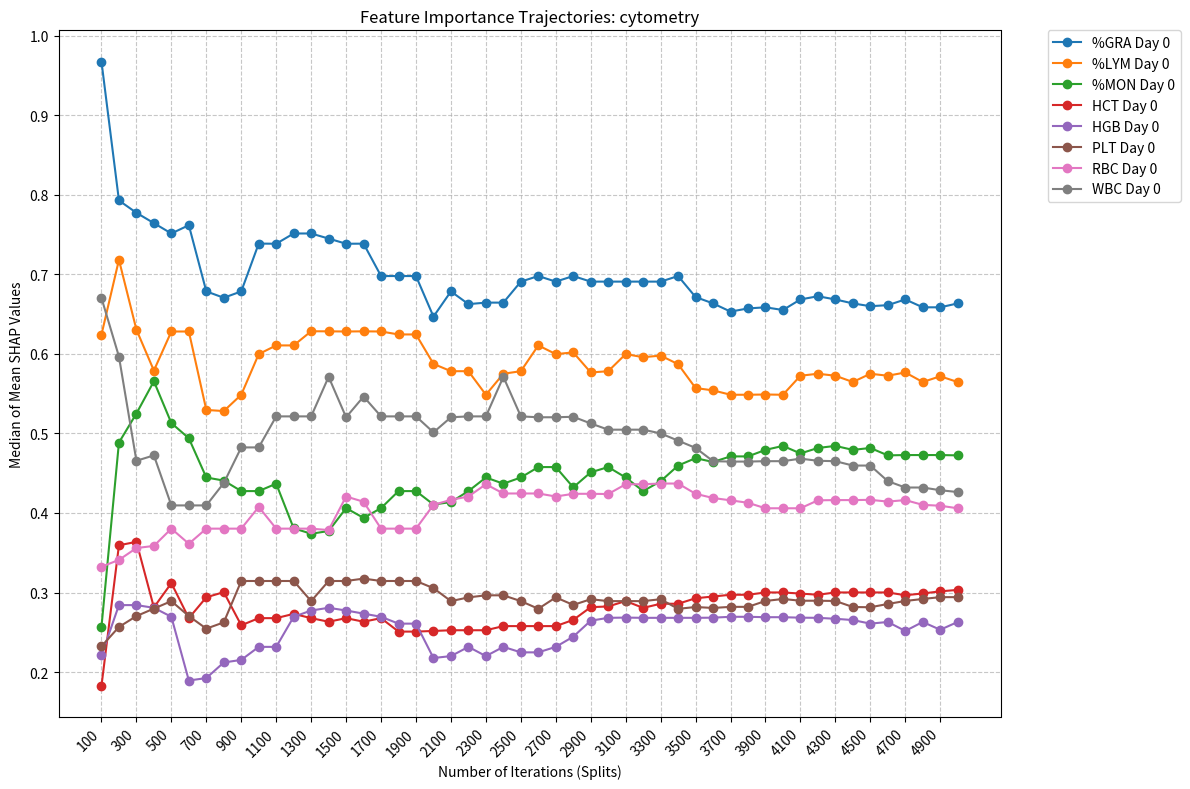

Source code (Python):
import matplotlib.pyplot as plt

########## RNA UNCOMPRESSED ##########

# title = "Feature Importance Trajectories: RNA"

# dicts = {
#     "100": {
#         "TBD.25": 0.3376,
#         "Inflammation.6": 0.2583,
#         "TBD.79": 0.2523,
#         "Neutrophils.2": 0.2515,
#         "Inflammation": 0.2395,
#         "TBD.152": 0.1879,
#         "TBD.167": 0.1870,
#         "B cells": 0.1707,
#         "Protein synthesis.17": 0.1571,
#         "TBD.172": 0.1412,
#         "Monocytes.3": 0.1396,
#         "Inflammation.5": 0.0820,
#         "Leukocyte activation": 0.0717,
#         "Erythroid cells.14": 0.0701,
#         "Cell cycle.5": 0.0635,
#         "B cells.2": 0.0551,
#         "Platelet.1": 0.0267,
#         "Platelet.3": 0.0229,
#         "Erythroid cells.12": 0.0165,
#         "Inflammation.3": 0.0077,
#         "Cell cycle": 0.0000,
#         "TBD": 0.0000,
#         "Prostanoids": 0.0000,
#         "Type 1 Interferon": 0.0000,
#         "Cytotoxic lymphocytes": 0.0000,
#         "Erythroid cells": 0.0000,
#         "Interferon": 0.0000,
#         "Protein synthesis": 0.0000,
#         "Platelet": 0.0000,
#         "Neutrophil activation": 0.0000
#     },
#     "200": {
#         "Inflammation.6": 0.2934,
#         "Neutrophils.2": 0.2317,
#         "Erythroid cells.14": 0.2264,
#         "Inflammation": 0.2188,
#         "Protein synthesis.17": 0.2054,
#         "Monocytes.3": 0.1469,
#         "Leukocyte activation": 0.1237,
#         "Inflammation.5": 0.1158,
#         "Inflammation.3": 0.0950,
#         "Inflammation.1": 0.0827,
#         "Monocytes.4": 0.0717,
#         "Erythroid cells.11": 0.0703,
#         "Platelet/Prostaglandin": 0.0633,
#         "Neutrophils": 0.0619,
#         "Platelet.3": 0.0603,
#         "Cytokines/chemokines.2": 0.0549,
#         "Lymphocytes.1": 0.0549,
#         "Lymphocytes.3": 0.0424,
#         "Cell cycle.5": 0.0395,
#         "Cytotoxic lymphocytes": 0.0364,
#         "Erythroid cells.7": 0.0348,
#         "Platelet.1": 0.0336,
#         "Platelet": 0.0283,
#         "Inflammation.4": 0.0281,
#         "Gene transcription.17": 0.0265,
#         "Erythroid cells.17": 0.0221,
#         "Neutrophil activation": 0.0078,
#         "Cell cycle": 0.0000,
#         "Prostanoids": 0.0000,
#         "Type 1 Interferon": 0.0000
#     },
#     "300": {
#         "Inflammation.6": 0.2948,
#         "Neutrophils.2": 0.2334,
#         "Inflammation": 0.2190,
#         "Erythroid cells.14": 0.2184,
#         "Protein synthesis.17": 0.2055,
#         "Monocytes.3": 0.1546,
#         "Inflammation.5": 0.1098,
#         "Leukocyte activation": 0.1086,
#         "Inflammation.3": 0.1037,
#         "Inflammation.1": 0.0911,
#         "Neutrophils": 0.0628,
#         "Erythroid cells.11": 0.0627,
#         "Platelet.3": 0.0560,
#         "Cytokines/chemokines.2": 0.0542,
#         "Platelet/Prostaglandin": 0.0529,
#         "Monocytes.4": 0.0513,
#         "Lymphocytes.1": 0.0458,
#         "Lymphocytes.3": 0.0429,
#         "Erythroid cells.7": 0.0337,
#         "Cell cycle.5": 0.0304,
#         "B cells": 0.0295,
#         "Platelet.1": 0.0258,
#         "Platelet": 0.0251,
#         "Cytotoxic lymphocytes": 0.0243,
#         "Gene transcription.17": 0.0197,
#         "Inflammation.4": 0.0149,
#         "Erythroid cells.17": 0.0120,
#         "Neutrophil activation": 0.0046,
#         "Cell cycle": 0.0000,
#         "Prostanoids": 0.0000
#     },
#     "400": {
#         "Inflammation.6": 0.2977,
#         "Neutrophils.2": 0.2367,
#         "Inflammation": 0.2245,
#         "Protein synthesis.17": 0.1964,
#         "Erythroid cells.14": 0.1889,
#         "Monocytes.3": 0.1576,
#         "Leukocyte activation": 0.1160,
#         "Inflammation.5": 0.1122,
#         "Inflammation.3": 0.1114,
#         "Inflammation.1": 0.0948,
#         "Neutrophils": 0.0627,
#         "Erythroid cells.11": 0.0560,
#         "Platelet.3": 0.0528,
#         "Cytokines/chemokines.2": 0.0509,
#         "Monocytes.4": 0.0496,
#         "Platelet/Prostaglandin": 0.0460,
#         "Lymphocytes.1": 0.0431,
#         "Cell cycle.5": 0.0431,
#         "Lymphocytes.3": 0.0402,
#         "Erythroid cells.7": 0.0337,
#         "Platelet.1": 0.0305,
#         "B cells": 0.0268,
#         "Platelet": 0.0250,
#         "Inflammation.4": 0.0230,
#         "Cytotoxic lymphocytes": 0.0132,
#         "Erythroid cells.17": 0.0114,
#         "Gene transcription.17": 0.0097,
#         "Cell cycle": 0.0000,
#         "Prostanoids": 0.0000,
#         "Type 1 Interferon": 0.0000
#     },
#     "500": {
#         "Inflammation.6": 0.3011,
#         "Neutrophils.2": 0.2469,
#         "Inflammation": 0.2356,
#         "Protein synthesis.17": 0.2046,
#         "Erythroid cells.14": 0.1887,
#         "Monocytes.3": 0.1600,
#         "Leukocyte activation": 0.1248,
#         "Inflammation.5": 0.1156,
#         "Inflammation.3": 0.1152,
#         "Inflammation.1": 0.1001,
#         "Neutrophils": 0.0653,
#         "Erythroid cells.11": 0.0600,
#         "Platelet.3": 0.0585,
#         "Cytokines/chemokines.2": 0.0515,
#         "Monocytes.4": 0.0480,
#         "Platelet/Prostaglandin": 0.0460,
#         "Platelet.1": 0.0436,
#         "Lymphocytes.3": 0.0423,
#         "Lymphocytes.1": 0.0390,
#         "Inflammation.4": 0.0374,
#         "Erythroid cells.7": 0.0359,
#         "Cell cycle.5": 0.0357,
#         "B cells": 0.0314,
#         "Platelet": 0.0238,
#         "Cytotoxic lymphocytes": 0.0165,
#         "Erythroid cells.17": 0.0123,
#         "Gene transcription.17": 0.0096,
#         "Erythroid cells.3": 0.0010,
#         "Cell cycle": 0.0000,
#         "Prostanoids": 0.0000
#     }
# }

######################################

####### CYTOKINES UNCOMPRESSED #######

# title = "Feature Importance Trajectories: cytokines"

# dicts = {
#     "100": {
#         "HHV6.Status": 0.2434,
#         "IL17A": 0.1442,
#         "Flt3 Ligand": 0.1167,
#         "VEGF": 0.1079,
#         "GRO": 0.0993,
#         "IL-8": 0.0868,
#         "SCD40L": 0.0814,
#         "MDC": 0.0747,
#         "IL-2": 0.0728,
#         "GM-CSF": 0.0423,
#         "IL-6": 0.0405,
#         "IL-7": 0.0355,
#         "TNFa": 0.0301,
#         "IL-15": 0.0231,
#         "IL-13": 0.0184,
#         "EGF": 0.0161,
#         "TNFb": 0.0070,
#         "IFNa2": 0.0066,
#         "CMV.Status": 0.0062,
#         "EBV.Status": 0.0000,
#         "HSV1_2.Status": 0.0000,
#         "FGF-2": 0.0000,
#         "Eotaxin": 0.0000,
#         "TGF-a": 0.0000,
#         "GCSF": 0.0000,
#         "Fractalkine": 0.0000,
#         "IFNg": 0.0000,
#         "IL-10": 0.0000,
#         "MCP3": 0.0000,
#         "IL12-p40": 0.0000
#     },
#     "200":  {
#         "GRO": 0.2084,
#         "HHV6.Status": 0.2056,
#         "IL-8": 0.1765,
#         "IL17A": 0.0902,
#         "VEGF": 0.0817,
#         "Flt3 Ligand": 0.0713,
#         "IL-2": 0.0644,
#         "IL-7": 0.0423,
#         "IL-15": 0.0403,
#         "IP-10": 0.0279,
#         "GM-CSF": 0.0262,
#         "MDC": 0.0204,
#         "GCSF": 0.0123,
#         "IL-6": 0.0075,
#         "IL-13": 0.0050,
#         "IFNa2": 0.0033,
#         "CMV.Status": 0.0031,
#         "Fractalkine": 0.0008,
#         "EBV.Status": 0.0000,
#         "HSV1_2.Status": 0.0000,
#         "EGF": 0.0000,
#         "FGF-2": 0.0000,
#         "Eotaxin": 0.0000,
#         "TGF-a": 0.0000,
#         "IFNg": 0.0000,
#         "IL-10": 0.0000,
#         "MCP3": 0.0000,
#         "IL12-p40": 0.0000,
#         "IL12-p70": 0.0000,
#         "SCD40L": 0.0000
#     },
#     "300": {
#         "HHV6.Status": 0.2834,
#         "IL-9": 0.1261,
#         "GRO": 0.0970,
#         "IL-7": 0.0843,
#         "IL-15": 0.0646,
#         "IL-2": 0.0566,
#         "IL-8": 0.0507,
#         "IL17A": 0.0436,
#         "GM-CSF": 0.0430,
#         "VEGF": 0.0336,
#         "IL-13": 0.0174,
#         "IL12-p40": 0.0170,
#         "GCSF": 0.0150,
#         "Flt3 Ligand": 0.0095,
#         "IFNa2": 0.0046,
#         "IL-10": 0.0044,
#         "IL1a": 0.0025,
#         "IP-10": 0.0008,
#         "CMV.Status": 0.0000,
#         "EBV.Status": 0.0000,
#         "HSV1_2.Status": 0.0000,
#         "EGF": 0.0000,
#         "FGF-2": 0.0000,
#         "Eotaxin": 0.0000,
#         "TGF-a": 0.0000,
#         "Fractalkine": 0.0000,
#         "IFNg": 0.0000,
#         "MCP3": 0.0000,
#         "MDC": 0.0000,
#         "IL12-p70": 0.0000
#     },
#     "400": {
#         "HHV6.Status": 0.2082,
#         "GRO": 0.1159,
#         "IL-9": 0.1123,
#         "IL-7": 0.0971,
#         "IL-15": 0.0656,
#         "IL-2": 0.0576,
#         "IL17A": 0.0439,
#         "GM-CSF": 0.0423,
#         "VEGF": 0.0328,
#         "IL-8": 0.0316,
#         "IL-1b": 0.0310,
#         "IL-10": 0.0293,
#         "IL-5": 0.0278,
#         "IL12-p40": 0.0211,
#         "IL-13": 0.0146,
#         "Flt3 Ligand": 0.0061,
#         "IL1a": 0.0038,
#         "GCSF": 0.0034,
#         "CMV.Status": 0.0000,
#         "EBV.Status": 0.0000,
#         "HSV1_2.Status": 0.0000,
#         "EGF": 0.0000,
#         "FGF-2": 0.0000,
#         "Eotaxin": 0.0000,
#         "TGF-a": 0.0000,
#         "Fractalkine": 0.0000,
#         "IFNa2": 0.0000,
#         "IFNg": 0.0000,
#         "MCP3": 0.0000,
#         "MDC": 0.0000
#     },
#     "500": {
#         "HHV6.Status": 0.2085,
#         "IL-9": 0.1287,
#         "IL-7": 0.1126,
#         "GRO": 0.0848,
#         "IL-15": 0.0846,
#         "IL-2": 0.0553,
#         "IL-10": 0.0486,
#         "IL-8": 0.0447,
#         "GM-CSF": 0.0438,
#         "IL-5": 0.0420,
#         "IL17A": 0.0392,
#         "IL-1b": 0.0381,
#         "IL12-p40": 0.0211,
#         "IL-13": 0.0130,
#         "GCSF": 0.0116,
#         "IFNa2": 0.0115,
#         "VEGF": 0.0112,
#         "TNFb": 0.0098,
#         "IL1a": 0.0068,
#         "Flt3 Ligand": 0.0027,
#         "IP-10": 0.0004,
#         "CMV.Status": 0.0000,
#         "EBV.Status": 0.0000,
#         "HSV1_2.Status": 0.0000,
#         "EGF": 0.0000,
#         "FGF-2": 0.0000,
#         "Eotaxin": 0.0000,
#         "TGF-a": 0.0000,
#         "Fractalkine": 0.0000,
#         "IFNg": 0.0000
#     }
# }

######################################

####### CYTOMETRY UNCOMPRESSED #######

# title = "Feature Importance Trajectories: cytometry"
#
# dicts = {
#     "100": {
#         "HGB Day 0": 0.5834,
#         "WBC Day 0": 0.5257,
#         "%LYM Day 0": 0.5123,
#         "PLT Day 0": 0.4792,
#         "%GRA Day 0": 0.4279,
#         "HCT Day 0": 0.3660,
#         "RBC Day 0": 0.3576,
#         "%MON Day 0": 0.2894
#     },
#     "200": {
#         "HGB Day 0": 0.6106,
#         "PLT Day 0": 0.5388,
#         "%LYM Day 0": 0.5000,
#         "WBC Day 0": 0.4989,
#         "%GRA Day 0": 0.3947,
#         "RBC Day 0": 0.3606,
#         "HCT Day 0": 0.3518,
#         "%MON Day 0": 0.2782
#     },
#     "300": {
#         "HGB Day 0": 0.6283,
#         "PLT Day 0": 0.5209,
#         "%LYM Day 0": 0.5121,
#         "WBC Day 0": 0.5068,
#         "%GRA Day 0": 0.4023,
#         "HCT Day 0": 0.3623,
#         "RBC Day 0": 0.3586,
#         "%MON Day 0": 0.2705
#     },
#     "400": {
#         "HGB Day 0": 0.6283,
#         "%LYM Day 0": 0.5235,
#         "PLT Day 0": 0.5209,
#         "WBC Day 0": 0.5105,
#         "%GRA Day 0": 0.4052,
#         "HCT Day 0": 0.3708,
#         "RBC Day 0": 0.3680,
#         "%MON Day 0": 0.2698
#     },
#     "500": {
#         "HGB Day 0": 0.6310,
#         "%LYM Day 0": 0.5280,
#         "PLT Day 0": 0.5244,
#         "WBC Day 0": 0.5118,
#         "%GRA Day 0": 0.4013,
#         "HCT Day 0": 0.3721,
#         "RBC Day 0": 0.3688,
#         "%MON Day 0": 0.2667
#     }
# }

######################################


####### RNA COMPRESSED #######

# title = "Feature Importance Trajectories: RNA Compressed"
#
# dicts = {
#     "100": {
#         "cluster26_Compressed": 0.4568,
#         "cluster27_Compressed": 0.3769,
#         "cluster25_Compressed": 0.3440,
#         "cluster33_Compressed": 0.2875,
#         "cluster23_Compressed": 0.2504,
#         "cluster30_Compressed": 0.2173,
#         "cluster6_Compressed": 0.2056,
#         "cluster20_Compressed": 0.2010,
#         "cluster29_Compressed": 0.1933,
#         "cluster24_Compressed": 0.1893,
#         "cluster21_Compressed": 0.1851,
#         "cluster12_Compressed": 0.1758,
#         "cluster34_Compressed": 0.1738,
#         "cluster32_Compressed": 0.1674,
#         "cluster4_Compressed": 0.1657,
#         "cluster8_Compressed": 0.1399,
#         "cluster7_Compressed": 0.1210,
#         "cluster13_Compressed": 0.1154,
#         "cluster5_Compressed": 0.1145,
#         "cluster11_Compressed": 0.1071,
#         "cluster1_Compressed": 0.1046,
#         "cluster10_Compressed": 0.1035,
#         "cluster14_Compressed": 0.1030,
#         "cluster15_Compressed": 0.0986,
#         "cluster35_Compressed": 0.0971,
#         "cluster2_Compressed": 0.0944,
#         "cluster18_Compressed": 0.0878,
#         "cluster17_Compressed": 0.0859,
#         "cluster9_Compressed": 0.0834,
#         "cluster22_Compressed": 0.0822
#     },
#     "200": {
#         "cluster26_Compressed": 0.4490,
#         "cluster27_Compressed": 0.3968,
#         "cluster25_Compressed": 0.3377,
#         "cluster23_Compressed": 0.2593,
#         "cluster33_Compressed": 0.2562,
#         "cluster20_Compressed": 0.2247,
#         "cluster6_Compressed": 0.2108,
#         "cluster21_Compressed": 0.2002,
#         "cluster4_Compressed": 0.1979,
#         "cluster24_Compressed": 0.1879,
#         "cluster30_Compressed": 0.1769,
#         "cluster12_Compressed": 0.1720,
#         "cluster29_Compressed": 0.1583,
#         "cluster5_Compressed": 0.1565,
#         "cluster13_Compressed": 0.1465,
#         "cluster7_Compressed": 0.1464,
#         "cluster34_Compressed": 0.1426,
#         "cluster32_Compressed": 0.1375,
#         "cluster2_Compressed": 0.1339,
#         "cluster1_Compressed": 0.1248,
#         "cluster18_Compressed": 0.1115,
#         "cluster14_Compressed": 0.1051,
#         "cluster16_Compressed": 0.1019,
#         "cluster8_Compressed": 0.1013,
#         "cluster15_Compressed": 0.0995,
#         "cluster35_Compressed": 0.0978,
#         "cluster11_Compressed": 0.0870,
#         "cluster22_Compressed": 0.0868,
#         "cluster3_Compressed": 0.0845,
#         "cluster17_Compressed": 0.0842
#     },
#     "300": {
#         "cluster26_Compressed": 0.4490,
#         "cluster27_Compressed": 0.3989,
#         "cluster25_Compressed": 0.3538,
#         "cluster23_Compressed": 0.2727,
#         "cluster33_Compressed": 0.2613,
#         "cluster20_Compressed": 0.2343,
#         "cluster21_Compressed": 0.2148,
#         "cluster6_Compressed": 0.2114,
#         "cluster4_Compressed": 0.2101,
#         "cluster24_Compressed": 0.1984,
#         "cluster5_Compressed": 0.1786,
#         "cluster30_Compressed": 0.1781,
#         "cluster12_Compressed": 0.1669,
#         "cluster29_Compressed": 0.1630,
#         "cluster13_Compressed": 0.1558,
#         "cluster2_Compressed": 0.1442,
#         "cluster34_Compressed": 0.1401,
#         "cluster32_Compressed": 0.1401,
#         "cluster7_Compressed": 0.1341,
#         "cluster1_Compressed": 0.1242,
#         "cluster18_Compressed": 0.1182,
#         "cluster16_Compressed": 0.1134,
#         "cluster14_Compressed": 0.1084,
#         "cluster8_Compressed": 0.1013,
#         "cluster15_Compressed": 0.1010,
#         "cluster3_Compressed": 0.0950,
#         "cluster35_Compressed": 0.0942,
#         "cluster17_Compressed": 0.0908,
#         "cluster11_Compressed": 0.0871,
#         "cluster22_Compressed": 0.0869
#     },
#     "400": {
#         "cluster26_Compressed": 0.4423,
#         "cluster27_Compressed": 0.3987,
#         "cluster25_Compressed": 0.3565,
#         "cluster23_Compressed": 0.2781,
#         "cluster33_Compressed": 0.2577,
#         "cluster20_Compressed": 0.2273,
#         "cluster4_Compressed": 0.2154,
#         "cluster21_Compressed": 0.2074,
#         "cluster6_Compressed": 0.2053,
#         "cluster24_Compressed": 0.2011,
#         "cluster5_Compressed": 0.1880,
#         "cluster29_Compressed": 0.1864,
#         "cluster30_Compressed": 0.1727,
#         "cluster12_Compressed": 0.1651,
#         "cluster13_Compressed": 0.1568,
#         "cluster2_Compressed": 0.1561,
#         "cluster7_Compressed": 0.1446,
#         "cluster32_Compressed": 0.1404,
#         "cluster34_Compressed": 0.1357,
#         "cluster18_Compressed": 0.1284,
#         "cluster1_Compressed": 0.1275,
#         "cluster16_Compressed": 0.1227,
#         "cluster14_Compressed": 0.1073,
#         "cluster15_Compressed": 0.1051,
#         "cluster8_Compressed": 0.1020,
#         "cluster3_Compressed": 0.1007,
#         "cluster17_Compressed": 0.0984,
#         "cluster11_Compressed": 0.0941,
#         "cluster35_Compressed": 0.0905,
#         "cluster22_Compressed": 0.0869
#     },
#     "500": {
#         "cluster26_Compressed": 0.4415,
#         "cluster27_Compressed": 0.4080,
#         "cluster25_Compressed": 0.3522,
#         "cluster23_Compressed": 0.2807,
#         "cluster33_Compressed": 0.2655,
#         "cluster20_Compressed": 0.2239,
#         "cluster4_Compressed": 0.2080,
#         "cluster6_Compressed": 0.2053,
#         "cluster21_Compressed": 0.2026,
#         "cluster24_Compressed": 0.1951,
#         "cluster29_Compressed": 0.1853,
#         "cluster5_Compressed": 0.1843,
#         "cluster30_Compressed": 0.1723,
#         "cluster12_Compressed": 0.1681,
#         "cluster2_Compressed": 0.1572,
#         "cluster13_Compressed": 0.1565,
#         "cluster32_Compressed": 0.1541,
#         "cluster7_Compressed": 0.1451,
#         "cluster34_Compressed": 0.1361,
#         "cluster18_Compressed": 0.1315,
#         "cluster1_Compressed": 0.1259,
#         "cluster16_Compressed": 0.1247,
#         "cluster14_Compressed": 0.1146,
#         "cluster15_Compressed": 0.1070,
#         "cluster8_Compressed": 0.1030,
#         "cluster3_Compressed": 0.1022,
#         "cluster17_Compressed": 0.1016,
#         "cluster35_Compressed": 0.0947,
#         "cluster11_Compressed": 0.0934,
#         "cluster22_Compressed": 0.0906
#     }
# }

######################################

####### CYTOMETRY COMPRESSED #######

# title = "Feature Importance Trajectories: cytometry compressed"
#
# dicts = {
#     "100": {
#         "Cluster1_Compressed": 0.8030,
#         "Cluster2_Compressed": 0.6293,
#         "Cluster3_Compressed": 0.5239,
#         "Cluster4_Compressed": 0.5238,
#         "Cluster6_Compressed": 0.4050,
#         "Cluster5_Compressed": 0.2865
#     },
#     "200": {
#         "Cluster1_Compressed": 0.7732,
#         "Cluster2_Compressed": 0.5677,
#         "Cluster4_Compressed": 0.5348,
#         "Cluster3_Compressed": 0.5088,
#         "Cluster6_Compressed": 0.4222,
#         "Cluster5_Compressed": 0.3326
#     },
#     "300": {
#         "Cluster1_Compressed": 0.7766,
#         "Cluster2_Compressed": 0.5797,
#         "Cluster4_Compressed": 0.5486,
#         "Cluster3_Compressed": 0.5225,
#         "Cluster6_Compressed": 0.4315,
#         "Cluster5_Compressed": 0.3266
#     },
#     "400": {
#         "Cluster1_Compressed": 0.7688,
#         "Cluster2_Compressed": 0.5742,
#         "Cluster4_Compressed": 0.5342,
#         "Cluster3_Compressed": 0.5032,
#         "Cluster6_Compressed": 0.4195,
#         "Cluster5_Compressed": 0.3171
#     },
#     "500": {
#         "Cluster1_Compressed": 0.7630,
#         "Cluster2_Compressed": 0.5809,
#         "Cluster4_Compressed": 0.5321,
#         "Cluster3_Compressed": 0.4917,
#         "Cluster6_Compressed": 0.4170,
#         "Cluster5_Compressed": 0.3139
#     }
# }

######## CYTOKINES COMPRESSED ########

# title = "Feature Importance Trajectories: Cytokines Compressed"
#
# dicts = {
#     "100": {
#         "GRO_Compressed": 0.8564,
#         "HHV6.Status": 0.4319,
#         "IL-8_Compressed": 0.3999,
#         "Cluster4_Compressed": 0.1973,
#         "Cluster5_Compressed": 0.1797,
#         "Cluster3_Compressed": 0.1771,
#         "Cluster1_Compressed": 0.0644,
#         "Cluster7_Compressed": 0.0607,
#         "IP-10_Compressed": 0.0461,
#         "MCP-1_Compressed": 0.0395,
#         "Cluster2_Compressed": 0.0239,
#         "CMV.Status": 0.0000,
#         "EBV.Status": 0.0000,
#         "HSV1_2.Status": 0.0000,
#         "Cluster6_Compressed": 0.0000,
#         "Cluster8_Compressed": 0.0000,
#         "SCD40L_Compressed": 0.0000,
#         "IL12-p40_Compressed": 0.0000
#     },
#     "200": {
#         "GRO_Compressed": 0.8287,
#         "IL-8_Compressed": 0.3161,
#         "Cluster3_Compressed": 0.1735,
#         "Cluster4_Compressed": 0.1260,
#         "Cluster5_Compressed": 0.1228,
#         "HHV6.Status": 0.0751,
#         "Cluster1_Compressed": 0.0639,
#         "IP-10_Compressed": 0.0585,
#         "MCP-1_Compressed": 0.0363,
#         "Cluster2_Compressed": 0.0253,
#         "Cluster8_Compressed": 0.0052,
#         "CMV.Status": 0.0000,
#         "EBV.Status": 0.0000,
#         "HSV1_2.Status": 0.0000,
#         "Cluster6_Compressed": 0.0000,
#         "Cluster7_Compressed": 0.0000,
#         "SCD40L_Compressed": 0.0000,
#         "IL12-p40_Compressed": 0.0000
#     },
#     "300":{
#         "GRO_Compressed": 0.9565,
#         "IL-8_Compressed": 0.2809,
#         "Cluster3_Compressed": 0.1735,
#         "Cluster5_Compressed": 0.1141,
#         "Cluster4_Compressed": 0.0831,
#         "IP-10_Compressed": 0.0758,
#         "Cluster1_Compressed": 0.0456,
#         "MCP-1_Compressed": 0.0371,
#         "Cluster7_Compressed": 0.0216,
#         "Cluster2_Compressed": 0.0110,
#         "CMV.Status": 0.0000,
#         "EBV.Status": 0.0000,
#         "HSV1_2.Status": 0.0000,
#         "HHV6.Status": 0.0000,
#         "Cluster6_Compressed": 0.0000,
#         "Cluster8_Compressed": 0.0000,
#         "SCD40L_Compressed": 0.0000,
#         "IL12-p40_Compressed": 0.0000
#     },
#     "400": {
#         "GRO_Compressed": 1.0000,
#         "IL-8_Compressed": 0.2335,
#         "Cluster3_Compressed": 0.1735,
#         "Cluster5_Compressed": 0.1133,
#         "IP-10_Compressed": 0.0910,
#         "Cluster4_Compressed": 0.0727,
#         "Cluster1_Compressed": 0.0435,
#         "MCP-1_Compressed": 0.0412,
#         "Cluster2_Compressed": 0.0193,
#         "Cluster7_Compressed": 0.0163,
#         "CMV.Status": 0.0000,
#         "EBV.Status": 0.0000,
#         "HSV1_2.Status": 0.0000,
#         "HHV6.Status": 0.0000,
#         "Cluster6_Compressed": 0.0000,
#         "Cluster8_Compressed": 0.0000,
#         "SCD40L_Compressed": 0.0000,
#         "IL12-p40_Compressed": 0.0000
#     },
#     "500": {
#         "GRO_Compressed": 0.8340,
#         "IL-8_Compressed": 0.2354,
#         "Cluster3_Compressed": 0.1771,
#         "Cluster5_Compressed": 0.1156,
#         "HHV6.Status": 0.1103,
#         "IP-10_Compressed": 0.0990,
#         "MCP-1_Compressed": 0.0603,
#         "Cluster1_Compressed": 0.0415,
#         "Cluster4_Compressed": 0.0363,
#         "Cluster7_Compressed": 0.0216,
#         "Cluster2_Compressed": 0.0194,
#         "CMV.Status": 0.0000,
#         "EBV.Status": 0.0000,
#         "HSV1_2.Status": 0.0000,
#         "Cluster6_Compressed": 0.0000,
#         "Cluster8_Compressed": 0.0000,
#         "SCD40L_Compressed": 0.0000,
#         "IL12-p40_Compressed": 0.0000
#     }
# }

######################################

########## CLONAL DEPTH ############

# title = "Feature Importance Trajectories: Uncompressed Clonal depth"
#
# dicts = {
#     "100": {
#         "uniqueMoleculeFraction_ab": 1.0000,
#         "uniqueMoleculeFraction_gd": 0.1580
#     },
#     "200": {
#         "uniqueMoleculeFraction_ab": 1.0000,
#         "uniqueMoleculeFraction_gd": 0.1573
#     },
#     "300": {
#         "uniqueMoleculeFraction_ab": 1.0000,
#         "uniqueMoleculeFraction_gd": 0.1523
#     },
#     "400": {
#         "uniqueMoleculeFraction_ab": 1.0000,
#         "uniqueMoleculeFraction_gd": 0.1526
#     },
#     "500": {
#         "uniqueMoleculeFraction_ab": 1.0000,
#         "uniqueMoleculeFraction_gd": 0.1490
#     }
# }

######################################

########## CLONAL BREADTH ############

# title = "Feature Importance Trajectories: Uncompressed Clonal Breadth"
#
# dicts = {
#     "100": {
#         "fraction_sequences_ab": 1.0000,
#         "fraction_sequences_gd": 0.3304
#     },
#     "200": {
#         "fraction_sequences_ab": 1.0000,
#         "fraction_sequences_gd": 0.4875
#     },
#     "300": {
#         "fraction_sequences_ab": 1.0000,
#         "fraction_sequences_gd": 0.5089
#     },
#     "400": {
#         "fraction_sequences_ab": 1.0000,
#         "fraction_sequences_gd": 0.5089
#     },
#     "500": {
#         "fraction_sequences_ab": 1.0000,
#         "fraction_sequences_gd": 0.5161
#     }
# }

######################################

####### CYTOMETRY UNCOMPRESSED HEPATITIS B #######

title = "Feature Importance Trajectories: cytometry"
dicts = {
    "100": {
        "%GRA Day 0": 0.9674,
        "WBC Day 0": 0.6703,
        "%LYM Day 0": 0.6241,
        "RBC Day 0": 0.3324,
        "%MON Day 0": 0.2568,
        "PLT Day 0": 0.2324,
        "HGB Day 0": 0.2209,
        "HCT Day 0": 0.1826
    },
    "200": {
        "%GRA Day 0": 0.7928,
        "%LYM Day 0": 0.7182,
        "WBC Day 0": 0.5966,
        "%MON Day 0": 0.4885,
        "HCT Day 0": 0.3594,
        "RBC Day 0": 0.3410,
        "HGB Day 0": 0.2842,
        "PLT Day 0": 0.2567
    },
    "300":{
        "%GRA Day 0": 0.7773,
        "%LYM Day 0": 0.6304,
        "%MON Day 0": 0.5250,
        "WBC Day 0": 0.4656,
        "HCT Day 0": 0.3637,
        "RBC Day 0": 0.3559,
        "HGB Day 0": 0.2842,
        "PLT Day 0": 0.2704
    },
    "400" : {
        "%GRA Day 0": 0.7643,
        "%LYM Day 0": 0.5790,
        "%MON Day 0": 0.5655,
        "WBC Day 0": 0.4724,
        "RBC Day 0": 0.3586,
        "HCT Day 0": 0.2813,
        "HGB Day 0": 0.2808,
        "PLT Day 0": 0.2798
    },
    "500": {
        "%GRA Day 0": 0.7513,
        "%LYM Day 0": 0.6281,
        "%MON Day 0": 0.5130,
        "WBC Day 0": 0.4095,
        "RBC Day 0": 0.3803,
        "HCT Day 0": 0.3118,
        "PLT Day 0": 0.2892,
        "HGB Day 0": 0.2695
    },
    "600": {
        "%GRA Day 0": 0.7617,
        "%LYM Day 0": 0.6281,
        "%MON Day 0": 0.4939,
        "WBC Day 0": 0.4095,
        "RBC Day 0": 0.3613,
        "PLT Day 0": 0.2704,
        "HCT Day 0": 0.2678,
        "HGB Day 0": 0.1894
    },
    "700": {
        "%GRA Day 0": 0.6785,
        "%LYM Day 0": 0.5295,
        "%MON Day 0": 0.4446,
        "WBC Day 0": 0.4095,
        "RBC Day 0": 0.3803,
        "HCT Day 0": 0.2940,
        "PLT Day 0": 0.2546,
        "HGB Day 0": 0.1925
    },
    "800": {
        "%GRA Day 0": 0.6705,
        "%LYM Day 0": 0.5281,
        "%MON Day 0": 0.4407,
        "WBC Day 0": 0.4376,
        "RBC Day 0": 0.3803,
        "HCT Day 0": 0.3005,
        "PLT Day 0": 0.2625,
        "HGB Day 0": 0.2121
    },
    "900": {
        "%GRA Day 0": 0.6785,
        "%LYM Day 0": 0.5486,
        "WBC Day 0": 0.4824,
        "%MON Day 0": 0.4275,
        "RBC Day 0": 0.3803,
        "PLT Day 0": 0.3145,
        "HCT Day 0": 0.2588,
        "HGB Day 0": 0.2153
    },
    "1000": {
        "%GRA Day 0": 0.7386,
        "%LYM Day 0": 0.5997,
        "WBC Day 0": 0.4824,
        "%MON Day 0": 0.4275,
        "RBC Day 0": 0.4076,
        "PLT Day 0": 0.3145,
        "HCT Day 0": 0.2678,
        "HGB Day 0": 0.2317
    },
    "1100": {
        "%GRA Day 0": 0.7384,
        "%LYM Day 0": 0.6106,
        "WBC Day 0": 0.5214,
        "%MON Day 0": 0.4368,
        "RBC Day 0": 0.3803,
        "PLT Day 0": 0.3145,
        "HCT Day 0": 0.2678,
        "HGB Day 0": 0.2317
    },
    "1200": {
        "%GRA Day 0": 0.7513,
        "%LYM Day 0": 0.6106,
        "WBC Day 0": 0.5214,
        "%MON Day 0": 0.3807,
        "RBC Day 0": 0.3803,
        "PLT Day 0": 0.3145,
        "HCT Day 0": 0.2732,
        "HGB Day 0": 0.2695
    },
    "1300":  {
        "%GRA Day 0": 0.7513,
        "%LYM Day 0": 0.6284,
        "WBC Day 0": 0.5214,
        "RBC Day 0": 0.3803,
        "%MON Day 0": 0.3739,
        "PLT Day 0": 0.2892,
        "HGB Day 0": 0.2774,
        "HCT Day 0": 0.2678
    },
    "1400": {
        "%GRA Day 0": 0.7449,
        "%LYM Day 0": 0.6283,
        "WBC Day 0": 0.5711,
        "RBC Day 0": 0.3785,
        "%MON Day 0": 0.3773,
        "PLT Day 0": 0.3145,
        "HGB Day 0": 0.2808,
        "HCT Day 0": 0.2633
    },
    "1500": {
        "%GRA Day 0": 0.7384,
        "%LYM Day 0": 0.6281,
        "WBC Day 0": 0.5203,
        "RBC Day 0": 0.4207,
        "%MON Day 0": 0.4061,
        "PLT Day 0": 0.3145,
        "HGB Day 0": 0.2774,
        "HCT Day 0": 0.2678
    },
    "1600": {
        "%GRA Day 0": 0.7385,
        "%LYM Day 0": 0.6283,
        "WBC Day 0": 0.5463,
        "RBC Day 0": 0.4141,
        "%MON Day 0": 0.3938,
        "PLT Day 0": 0.3175,
        "HGB Day 0": 0.2735,
        "HCT Day 0": 0.2633
    },
    "1700": {
        "%GRA Day 0": 0.6978,
        "%LYM Day 0": 0.6281,
        "WBC Day 0": 0.5214,
        "%MON Day 0": 0.4061,
        "RBC Day 0": 0.3803,
        "PLT Day 0": 0.3145,
        "HGB Day 0": 0.2695,
        "HCT Day 0": 0.2678
    },
    "1800": {
        "%GRA Day 0": 0.6978,
        "%LYM Day 0": 0.6244,
        "WBC Day 0": 0.5214,
        "%MON Day 0": 0.4275,
        "RBC Day 0": 0.3803,
        "PLT Day 0": 0.3145,
        "HGB Day 0": 0.2609,
        "HCT Day 0": 0.2509
    },
    "1900": {
        "%GRA Day 0": 0.6978,
        "%LYM Day 0": 0.6244,
        "WBC Day 0": 0.5214,
        "%MON Day 0": 0.4275,
        "RBC Day 0": 0.3803,
        "PLT Day 0": 0.3145,
        "HGB Day 0": 0.2609,
        "HCT Day 0": 0.2509
    },
    "2000": {
        "%GRA Day 0": 0.6468,
        "%LYM Day 0": 0.5874,
        "WBC Day 0": 0.5013,
        "%MON Day 0": 0.4106,
        "RBC Day 0": 0.4102,
        "PLT Day 0": 0.3055,
        "HCT Day 0": 0.2517,
        "HGB Day 0": 0.2177
    },
    "2100": {
        "%GRA Day 0": 0.6785,
        "%LYM Day 0": 0.5782,
        "WBC Day 0": 0.5203,
        "RBC Day 0": 0.4165,
        "%MON Day 0": 0.4137,
        "PLT Day 0": 0.2892,
        "HCT Day 0": 0.2526,
        "HGB Day 0": 0.2201
    },
    "2200": {
        "%GRA Day 0": 0.6625,
        "%LYM Day 0": 0.5782,
        "WBC Day 0": 0.5214,
        "%MON Day 0": 0.4275,
        "RBC Day 0": 0.4207,
        "PLT Day 0": 0.2939,
        "HCT Day 0": 0.2526,
        "HGB Day 0": 0.2317
    },
    "2300": {
        "%GRA Day 0": 0.6644,
        "%LYM Day 0": 0.5486,
        "WBC Day 0": 0.5214,
        "%MON Day 0": 0.4446,
        "RBC Day 0": 0.4361,
        "PLT Day 0": 0.2965,
        "HCT Day 0": 0.2526,
        "HGB Day 0": 0.2201
    },
    "2400": {
        "%GRA Day 0": 0.6644,
        "%LYM Day 0": 0.5750,
        "WBC Day 0": 0.5711,
        "%MON Day 0": 0.4368,
        "RBC Day 0": 0.4245,
        "PLT Day 0": 0.2965,
        "HCT Day 0": 0.2578,
        "HGB Day 0": 0.2317
    },
    "2500": {
        "%GRA Day 0": 0.6908,
        "%LYM Day 0": 0.5782,
        "WBC Day 0": 0.5214,
        "%MON Day 0": 0.4446,
        "RBC Day 0": 0.4245,
        "PLT Day 0": 0.2892,
        "HCT Day 0": 0.2578,
        "HGB Day 0": 0.2248
    },
    "2600": {
        "%GRA Day 0": 0.6978,
        "%LYM Day 0": 0.6106,
        "WBC Day 0": 0.5203,
        "%MON Day 0": 0.4577,
        "RBC Day 0": 0.4245,
        "PLT Day 0": 0.2796,
        "HCT Day 0": 0.2578,
        "HGB Day 0": 0.2248
    },
    "2700" : {
        "%GRA Day 0": 0.6908,
        "%LYM Day 0": 0.5997,
        "WBC Day 0": 0.5203,
        "%MON Day 0": 0.4577,
        "RBC Day 0": 0.4207,
        "PLT Day 0": 0.2939,
        "HCT Day 0": 0.2578,
        "HGB Day 0": 0.2317
    },
    "2800" : {
        "%GRA Day 0": 0.6978,
        "%LYM Day 0": 0.6018,
        "WBC Day 0": 0.5209,
        "%MON Day 0": 0.4322,
        "RBC Day 0": 0.4241,
        "PLT Day 0": 0.2844,
        "HCT Day 0": 0.2656,
        "HGB Day 0": 0.2445
    },
    "2900": {
        "%GRA Day 0": 0.6908,
        "%LYM Day 0": 0.5766,
        "WBC Day 0": 0.5125,
        "%MON Day 0": 0.4511,
        "RBC Day 0": 0.4241,
        "PLT Day 0": 0.2916,
        "HCT Day 0": 0.2816,
        "HGB Day 0": 0.2646
    },
    "3000": {
        "%GRA Day 0": 0.6908,
        "%LYM Day 0": 0.5782,
        "WBC Day 0": 0.5047,
        "%MON Day 0": 0.4577,
        "RBC Day 0": 0.4238,
        "PLT Day 0": 0.2892,
        "HCT Day 0": 0.2825,
        "HGB Day 0": 0.2682
    },
    "3100": {
        "%GRA Day 0": 0.6908,
        "%LYM Day 0": 0.5997,
        "WBC Day 0": 0.5047,
        "%MON Day 0": 0.4446,
        "RBC Day 0": 0.4361,
        "HCT Day 0": 0.2893,
        "PLT Day 0": 0.2892,
        "HGB Day 0": 0.2685
    },
    "3200": {
        "%GRA Day 0": 0.6908,
        "%LYM Day 0": 0.5958,
        "WBC Day 0": 0.5047,
        "RBC Day 0": 0.4361,
        "%MON Day 0": 0.4275,
        "PLT Day 0": 0.2892,
        "HCT Day 0": 0.2807,
        "HGB Day 0": 0.2682
    },
    "3300": {
        "%GRA Day 0": 0.6908,
        "%LYM Day 0": 0.5978,
        "WBC Day 0": 0.5000,
        "%MON Day 0": 0.4399,
        "RBC Day 0": 0.4370,
        "PLT Day 0": 0.2916,
        "HCT Day 0": 0.2859,
        "HGB Day 0": 0.2682
    },
    "3400" : {
        "%GRA Day 0": 0.6978,
        "%LYM Day 0": 0.5870,
        "WBC Day 0": 0.4909,
        "%MON Day 0": 0.4596,
        "RBC Day 0": 0.4370,
        "HCT Day 0": 0.2859,
        "PLT Day 0": 0.2795,
        "HGB Day 0": 0.2682
    },
    "3500": {
        "%GRA Day 0": 0.6714,
        "%LYM Day 0": 0.5570,
        "WBC Day 0": 0.4818,
        "%MON Day 0": 0.4689,
        "RBC Day 0": 0.4241,
        "HCT Day 0": 0.2928,
        "PLT Day 0": 0.2818,
        "HGB Day 0": 0.2682
    },
    "3600": {
        "%GRA Day 0": 0.6634,
        "%LYM Day 0": 0.5541,
        "WBC Day 0": 0.4651,
        "%MON Day 0": 0.4641,
        "RBC Day 0": 0.4188,
        "HCT Day 0": 0.2950,
        "PLT Day 0": 0.2806,
        "HGB Day 0": 0.2684
    },
    "3700": {
        "%GRA Day 0": 0.6531,
        "%LYM Day 0": 0.5486,
        "%MON Day 0": 0.4711,
        "WBC Day 0": 0.4646,
        "RBC Day 0": 0.4159,
        "HCT Day 0": 0.2972,
        "PLT Day 0": 0.2820,
        "HGB Day 0": 0.2695
    },
    "3800": {
        "%GRA Day 0": 0.6571,
        "%LYM Day 0": 0.5486,
        "%MON Day 0": 0.4711,
        "WBC Day 0": 0.4646,
        "RBC Day 0": 0.4128,
        "HCT Day 0": 0.2972,
        "PLT Day 0": 0.2820,
        "HGB Day 0": 0.2695
    },
    "3900": {
        "%GRA Day 0": 0.6585,
        "%LYM Day 0": 0.5489,
        "%MON Day 0": 0.4793,
        "WBC Day 0": 0.4651,
        "RBC Day 0": 0.4059,
        "HCT Day 0": 0.3001,
        "PLT Day 0": 0.2894,
        "HGB Day 0": 0.2690
    },
    "4000": {
        "%GRA Day 0": 0.6551,
        "%LYM Day 0": 0.5486,
        "%MON Day 0": 0.4843,
        "WBC Day 0": 0.4651,
        "RBC Day 0": 0.4059,
        "HCT Day 0": 0.3001,
        "PLT Day 0": 0.2919,
        "HGB Day 0": 0.2690
    },
    "4100":  {
        "%GRA Day 0": 0.6684,
        "%LYM Day 0": 0.5725,
        "%MON Day 0": 0.4748,
        "WBC Day 0": 0.4683,
        "RBC Day 0": 0.4059,
        "HCT Day 0": 0.2987,
        "PLT Day 0": 0.2897,
        "HGB Day 0": 0.2684
    },
    "4200": {
        "%GRA Day 0": 0.6724,
        "%LYM Day 0": 0.5750,
        "%MON Day 0": 0.4817,
        "WBC Day 0": 0.4656,
        "RBC Day 0": 0.4159,
        "HCT Day 0": 0.2972,
        "PLT Day 0": 0.2897,
        "HGB Day 0": 0.2682
    },
    "4300": {
        "%GRA Day 0": 0.6684,
        "%LYM Day 0": 0.5725,
        "%MON Day 0": 0.4843,
        "WBC Day 0": 0.4651,
        "RBC Day 0": 0.4162,
        "HCT Day 0": 0.3001,
        "PLT Day 0": 0.2894,
        "HGB Day 0": 0.2670
    },
    "4400": {
        "%GRA Day 0": 0.6634,
        "%LYM Day 0": 0.5646,
        "WBC Day 0": 0.4596,
        "%MON Day 0": 0.4793,
        "RBC Day 0": 0.4162,
        "HCT Day 0": 0.3001,
        "PLT Day 0": 0.2818,
        "HGB Day 0": 0.2654
    },
    "4500": {
        "%GRA Day 0": 0.6599,
        "%LYM Day 0": 0.5750,
        "%MON Day 0": 0.4817,
        "WBC Day 0": 0.4596,
        "RBC Day 0": 0.4165,
        "HCT Day 0": 0.3001,
        "PLT Day 0": 0.2815,
        "HGB Day 0": 0.2609
    },
    "4600": {
        "%GRA Day 0": 0.6612,
        "%LYM Day 0": 0.5725,
        "%MON Day 0": 0.4724,
        "WBC Day 0": 0.4400,
        "RBC Day 0": 0.4143,
        "HCT Day 0": 0.3001,
        "PLT Day 0": 0.2856,
        "HGB Day 0": 0.2630
    },
    "4700": {
        "%GRA Day 0": 0.6684,
        "%LYM Day 0": 0.5766,
        "WBC Day 0": 0.4320,
        "%MON Day 0": 0.4728,
        "RBC Day 0": 0.4162,
        "HCT Day 0": 0.2966,
        "PLT Day 0": 0.2894,
        "HGB Day 0": 0.2517
    },
    "4800": {
        "%GRA Day 0": 0.6585,
        "%LYM Day 0": 0.5646,
        "%MON Day 0": 0.4728,
        "WBC Day 0": 0.4320,
        "RBC Day 0": 0.4102,
        "HCT Day 0": 0.2988,
        "PLT Day 0": 0.2919,
        "HGB Day 0": 0.2630
    },
    "4900": {
        "%GRA Day 0": 0.6585,
        "%LYM Day 0": 0.5718,
        "%MON Day 0": 0.4728,
        "WBC Day 0": 0.4286,
        "RBC Day 0": 0.4091,
        "HCT Day 0": 0.3015,
        "PLT Day 0": 0.2942,
        "HGB Day 0": 0.2532
    },
    "5000": {
        "%GRA Day 0": 0.6634,
        "%LYM Day 0": 0.5646,
        "%MON Day 0": 0.4724,
        "WBC Day 0": 0.4263,
        "RBC Day 0": 0.4059,
        "HCT Day 0": 0.3033,
        "PLT Day 0": 0.2942,
        "HGB Day 0": 0.2630
    }




}

##################################################

# Function to prepare data for plotting
def prepare_plot_data(iteration_data_dict):
    # Extract and sort iteration numbers
    iterations = sorted([int(k) for k in iteration_data_dict.keys()])

    # Get all unique features across all iterations
    all_features = sorted(list(set.union(*[set(iteration_data_dict[str(i)].keys()) for i in iterations])))

    feature_trajectories = {feature: [] for feature in all_features}

    for i in iterations:
        current_dict = iteration_data_dict[str(i)]
        for feature in all_features:
            # Get value, default to 0.0 if not present in current_dict
            feature_trajectories[feature].append(current_dict.get(feature, 0.0))

    return feature_trajectories, iterations


def plot_feature_trajectories(feature_trajectories, iterations, title):
    plt.figure(figsize=(12, 8))

    # Filter out features that are consistently zero across all iterations
    non_zero_features = {
        feature: trajectory for feature, trajectory in feature_trajectories.items()
        if any(val > 0 for val in trajectory)
    }

    for feature, trajectory in non_zero_features.items():
        plt.plot(iterations, trajectory, marker='o', linestyle='-', label=feature)

    plt.title(title)
    plt.xlabel("Number of Iterations (Splits)")
    plt.ylabel("Median of Mean SHAP Values")
    plt.grid(True, linestyle='--', alpha=0.7)
    step = max(1, len(iterations) // 21)
    plt.xticks(iterations[::step], rotation=45, ha='right')

    plt.legend(bbox_to_anchor=(1.05, 1), loc='upper left', borderaxespad=0.)
    plt.tight_layout()
    plt.show()

cytokines_uncompressed_trajectories, iterations = prepare_plot_data(dicts)
plot_feature_trajectories(
    cytokines_uncompressed_trajectories,
    iterations,
    title,
)